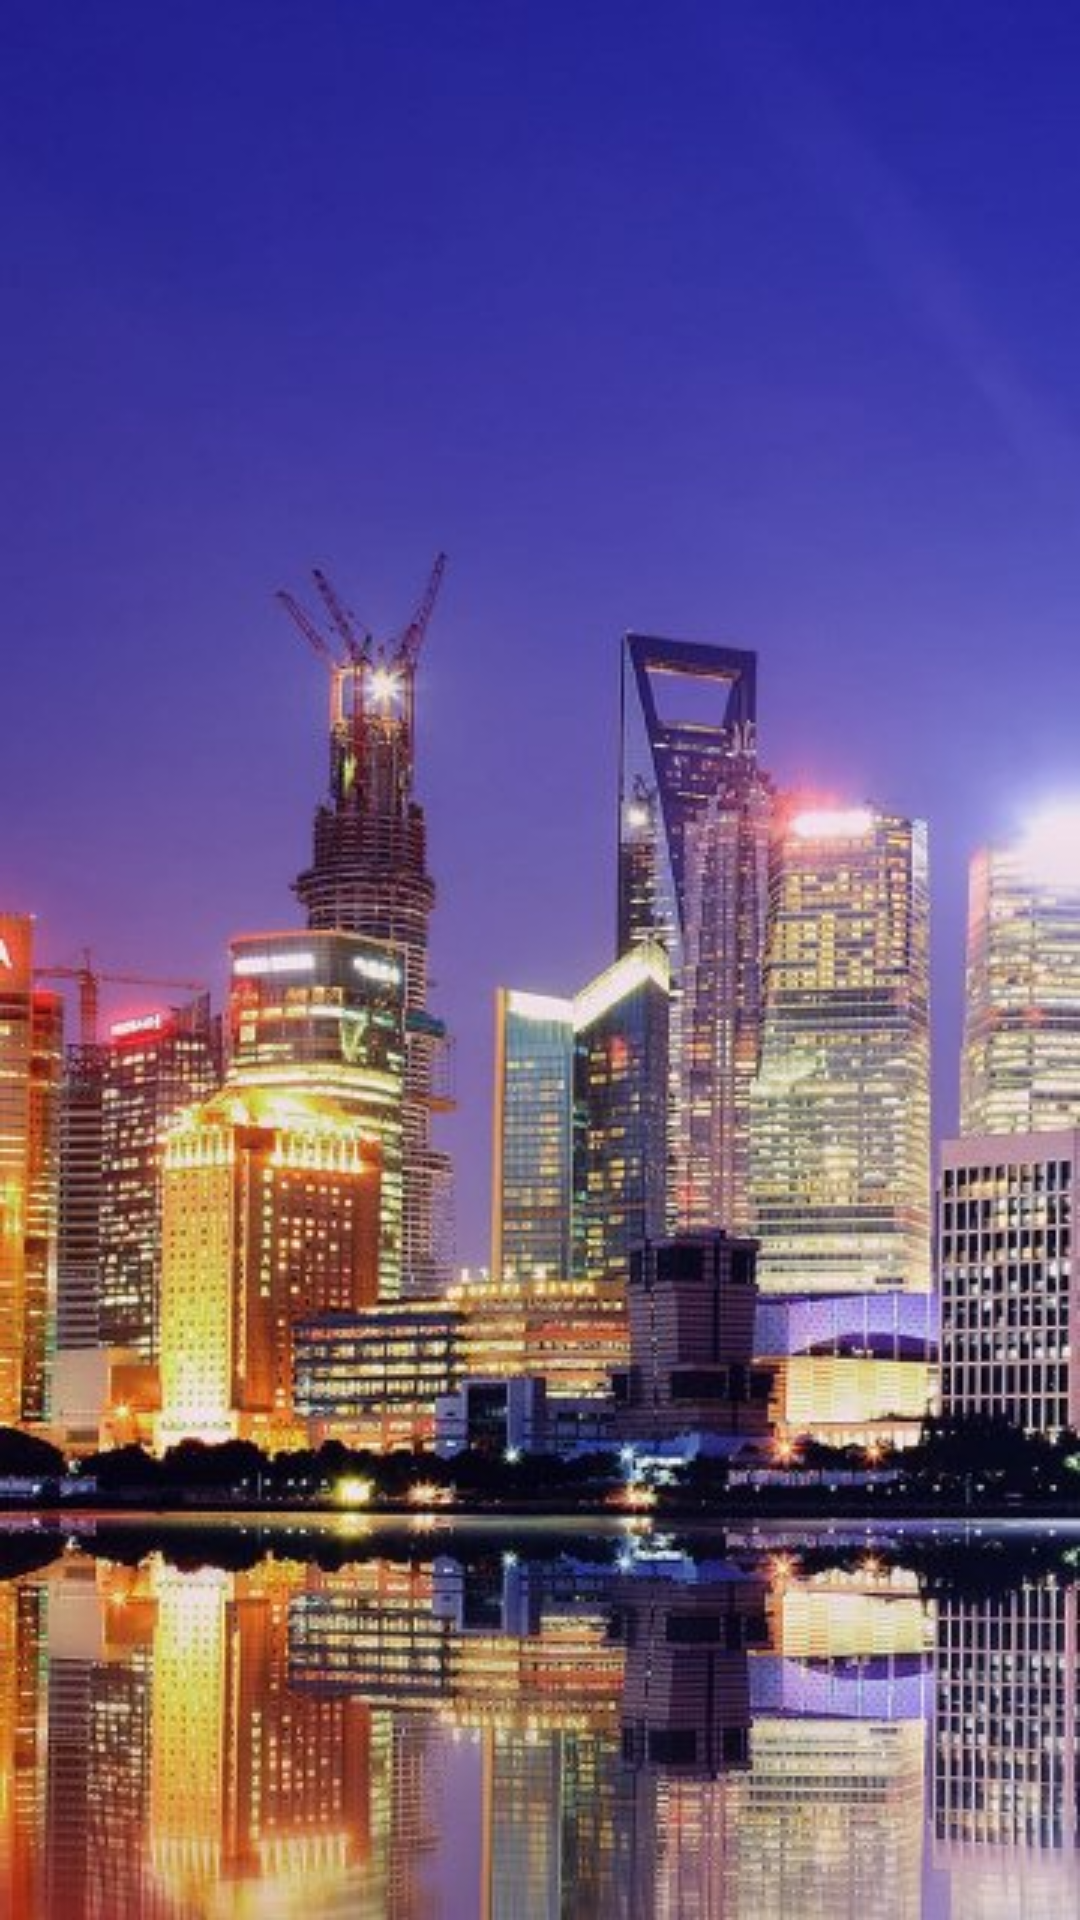

Android layout source for this screen:
<!-- AndroidManifest.xml: application theme Theme.FragmentActivity -->
<!-- res/layout/beijing.xml -->
<?xml version="1.0" encoding="utf-8"?>
<androidx.constraintlayout.widget.ConstraintLayout xmlns:android="http://schemas.android.com/apk/res/android"
    android:layout_width="match_parent"
    android:layout_height="match_parent">

    <ImageView
        android:layout_width="match_parent"
        android:layout_height="match_parent"
        android:src="@drawable/beijing" />

</androidx.constraintlayout.widget.ConstraintLayout>
<!-- resources referenced by this layout -->
<resources>
  <!-- drawable beijing: jpg bitmap (drawable, 57800 bytes) -->
  <style name="Theme.FragmentActivity" parent="Theme.MaterialComponents.DayNight.DarkActionBar">
          
          <item name="colorPrimary">@color/purple_500</item>
          <item name="colorPrimaryVariant">@color/purple_700</item>
          <item name="colorOnPrimary">@color/white</item>
          
          <item name="colorSecondary">@color/teal_200</item>
          <item name="colorSecondaryVariant">@color/teal_700</item>
          <item name="colorOnSecondary">@color/black</item>
          
          <item name="android:statusBarColor" tools:targetApi="l">?attr/colorPrimaryVariant</item>
          
      </style>
  <!-- not gathered from this repository: default colours our renderer supplied (Android Studio template values) -->
  <color name="purple_500">#FF6200EE</color>
  <color name="purple_700">#FF3700B3</color>
  <color name="teal_200">#FF03DAC5</color>
  <color name="teal_700">#FF018786</color>
  <color name="black">#FF000000</color>
  <color name="white">#FFFFFFFF</color>
</resources>
